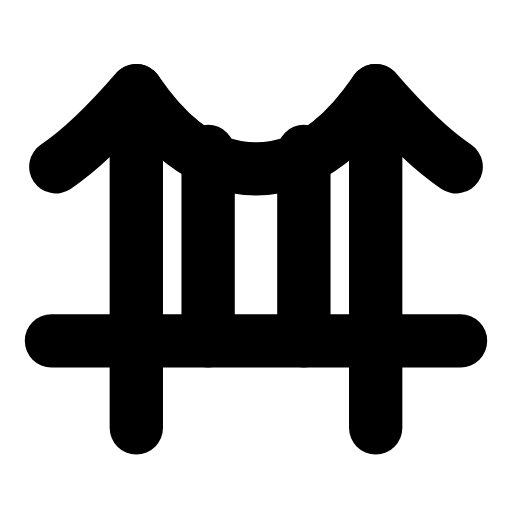
t = 0.00 s
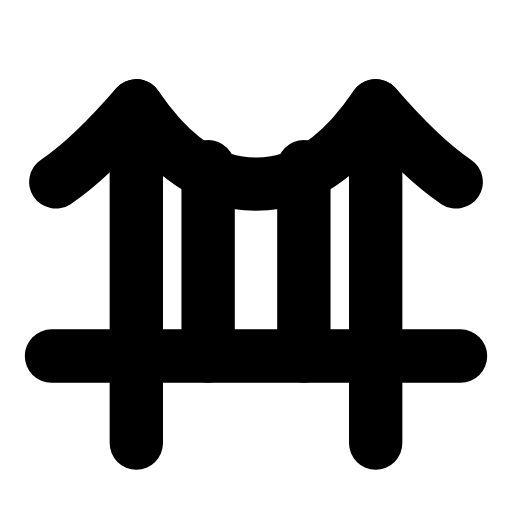
t = 0.31 s
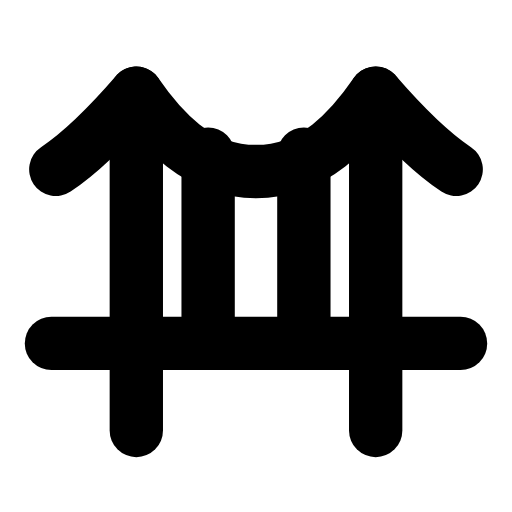
t = 0.58 s
t = 0.90 s: frame unchanged from t = 0.00 s, image omitted
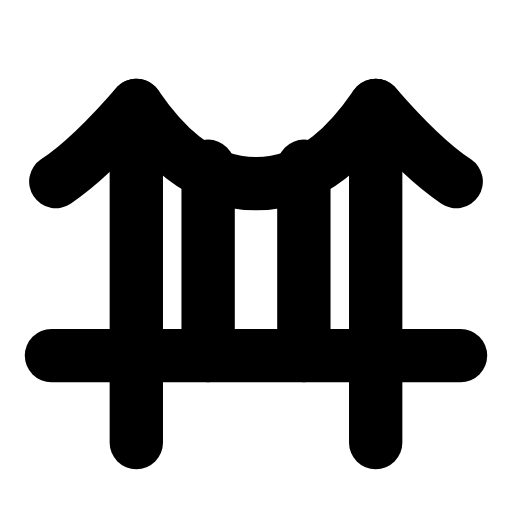
t = 1.22 s
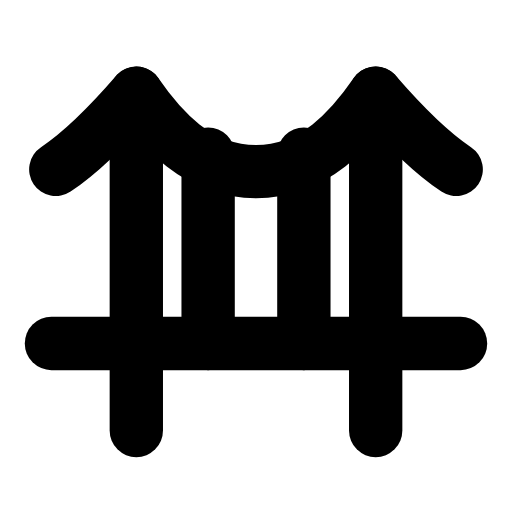
t = 1.54 s

The animated SVG that drew these frames (rendered in a browser with its animation timeline set to each time). Animation: 1 SMIL element (animateTransform=1); one cycle of 1.85 s, repeats indefinitely.

<svg xmlns="http://www.w3.org/2000/svg" width="24" height="24" viewBox="0 0 24 24" fill="none"><g transform="translate(-0.24 -0.753) scale(1.02)"><g><animateTransform attributeName="transform" type="translate" values="0 0;0 0.7;0 0.7;0 0;0 0;0 0.7;0 0.7;0 0;0 0" keyTimes="0;0.135;0.27;0.45;0.6;0.72;0.81;0.9;1" dur="1.85s" repeatCount="indefinite" calcMode="spline" keySplines="0.16 1 0.3 1;0.16 1 0.3 1;0.16 1 0.3 1;0.16 1 0.3 1;0.16 1 0.3 1;0.16 1 0.3 1;0.16 1 0.3 1;0.16 1 0.3 1"/><path stroke="currentColor" stroke-width="2.451" stroke-linecap="round" stroke-linejoin="round" fill="none" d="M2.8 8.4C4 7.6 5.2 6.4 6.5 4.9C7.6 6.5 9.3 8.5 12 8.5S16.4 6.5 17.5 4.9C18.8 6.4 20 7.6 21.2 8.4"></path><line stroke="currentColor" stroke-width="2.451" stroke-linecap="round" stroke-linejoin="round" fill="none" x1="6.5" y1="4.9" x2="6.5" y2="20.4"></line><line stroke="currentColor" stroke-width="2.451" stroke-linecap="round" stroke-linejoin="round" fill="none" x1="17.5" y1="4.9" x2="17.5" y2="20.4"></line><line stroke="currentColor" stroke-width="2.451" stroke-linecap="round" stroke-linejoin="round" fill="none" x1="2.6" y1="16.4" x2="21.4" y2="16.4"></line><path stroke="currentColor" stroke-width="2.451" stroke-linecap="round" stroke-linejoin="round" fill="none" d="M9.8 7.7L9.8 16.4M14.2 7.7L14.2 16.4"></path></g></g></svg>
